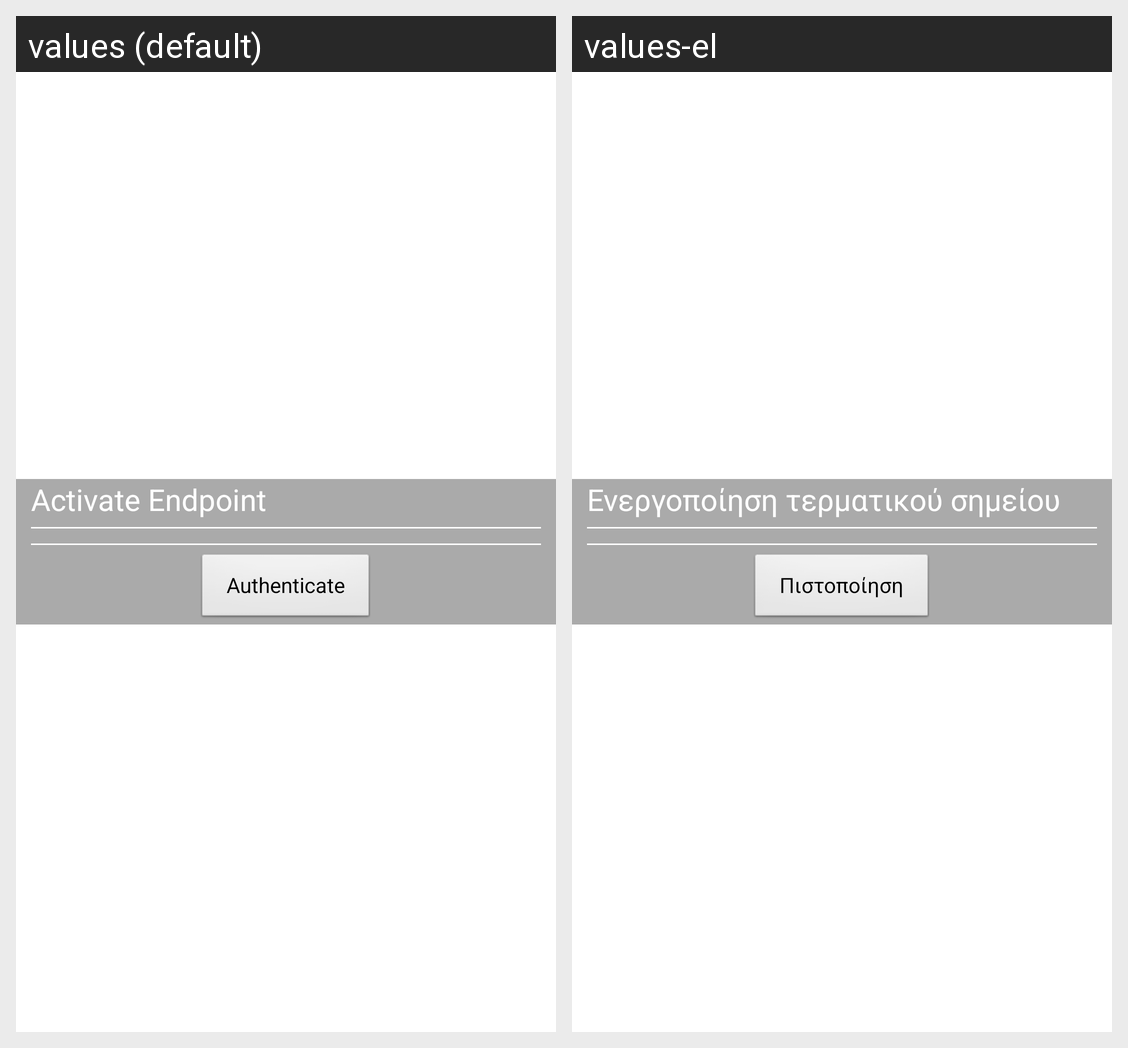

Translations of the strings shown on this Android screen, per locale in the grid:
Android screen res/layout/activate_dialog.xml rendered under 2 locales, left to right: values (default), values-el. Device: Nexus 5 (rendered at 1080×1920; each locale shown at half size, 540×960, under a caption strip naming it); theme AppTheme.
Strings drawn on this screen, with the default value and each locale's value (text and hints the layout hard-codes, and strings that could not be matched under every locale, appear in the picture but are not listed):

activate_endpoint
  values: Activate Endpoint
  values-el: Ενεργοποίηση τερματικού σημείου

authenticate
  values: Authenticate
  values-el: Πιστοποίηση
